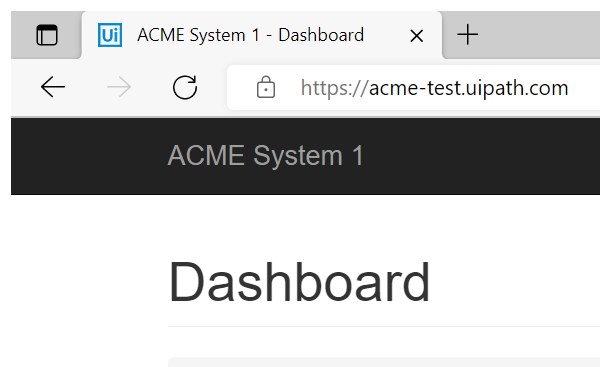
Task: Calculating Client Security Hash Code for WI5 workitems on ACME Webpage
Workflow: System1_Close

Step 1: Attach ACME webpage in window 'ACME System 1 *' (msedge.exe)

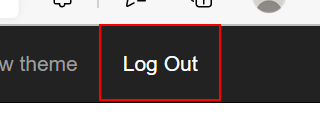
Step 2: click on the link 'Log Out'

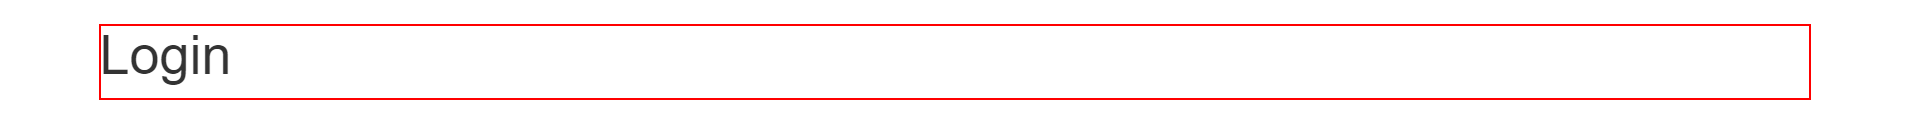
Step 3: find the heading '*Login*'
